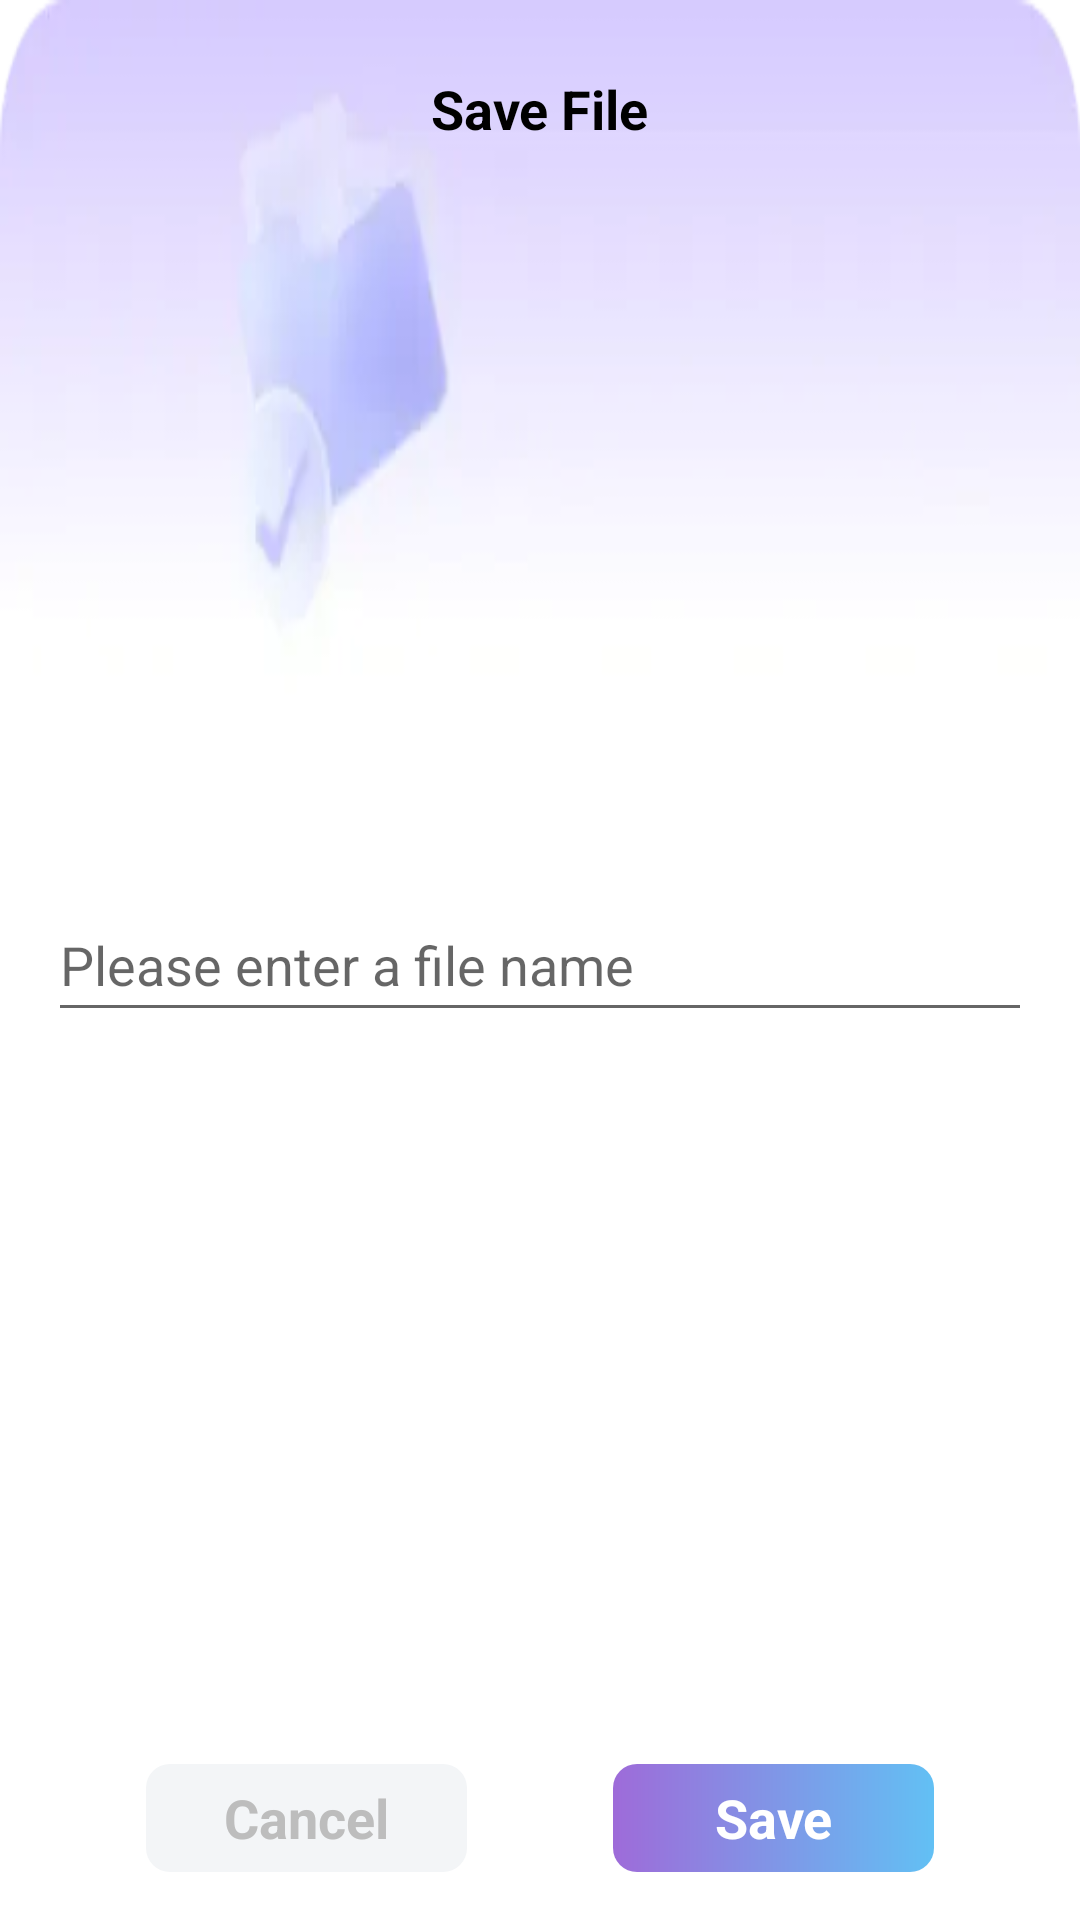

Android layout source for this screen:
<!-- AndroidManifest.xml: application theme Theme.VoiceMonster -->
<!-- res/layout/save_file_dialog.xml -->
<?xml version="1.0" encoding="utf-8"?>
<androidx.constraintlayout.widget.ConstraintLayout xmlns:android="http://schemas.android.com/apk/res/android"
    android:layout_width="262dp"
    xmlns:app="http://schemas.android.com/apk/res-auto"
    android:layout_gravity="center"
    android:background="@mipmap/dialog_bg"
    android:layout_height="205dp">

    <androidx.appcompat.widget.AppCompatTextView
        android:layout_width="wrap_content"
        android:layout_height="wrap_content"
        android:textColor="#000"
        android:textSize="18sp"
        android:text="Save File"
        android:textStyle="bold"
        app:layout_constraintStart_toStartOf="parent"
        app:layout_constraintEnd_toEndOf="parent"
        app:layout_constraintTop_toTopOf="parent"
        android:layout_marginTop="24dp"
        android:id="@+id/title_tv"
        />

    <androidx.appcompat.widget.AppCompatTextView
        android:layout_width="wrap_content"
        android:layout_height="wrap_content"
        android:textColor="#000"
        app:layout_constraintStart_toStartOf="parent"
        app:layout_constraintEnd_toEndOf="parent"
        app:layout_constraintTop_toTopOf="parent"
        app:layout_constraintBottom_toBottomOf="parent"
        android:layout_marginHorizontal="16dp"
        android:text="Please wait while storing"
        android:id="@+id/saving_tv"
        android:visibility="invisible"
        />

    <androidx.appcompat.widget.AppCompatEditText
        android:layout_width="0dp"
        android:layout_height="48dp"
        android:hint="Please enter a file name"
        app:layout_constraintStart_toStartOf="parent"
        app:layout_constraintEnd_toEndOf="parent"
        app:layout_constraintTop_toTopOf="parent"
        app:layout_constraintBottom_toBottomOf="parent"
        android:layout_marginHorizontal="16dp"
        android:id="@+id/file_name_edit"
        />
    
    <androidx.appcompat.widget.AppCompatTextView
        android:layout_width="107dp"
        android:layout_height="36dp"
        android:id="@+id/cancel_tv"
        app:layout_constraintStart_toStartOf="parent"
        app:layout_constraintEnd_toStartOf="@id/save_tv"
        app:layout_constraintBottom_toBottomOf="parent"
        android:background="@drawable/shape_cancel"
        android:layout_marginBottom="16dp"
        android:gravity="center"
        android:text="Cancel"
        android:textColor="#FFBDBDBD"
        android:textStyle="bold"
        android:textSize="18sp"
        />

    <androidx.appcompat.widget.AppCompatTextView
        android:layout_width="107dp"
        android:layout_height="36dp"
        android:id="@+id/save_tv"
        android:background="@drawable/shape_save"
        app:layout_constraintStart_toEndOf="@id/cancel_tv"
        app:layout_constraintEnd_toEndOf="parent"
        app:layout_constraintBottom_toBottomOf="parent"
        android:layout_marginBottom="16dp"
        android:gravity="center"
        android:text="Save"
        android:textColor="#FFF"
        android:textStyle="bold"
        android:textSize="18sp"
        />

</androidx.constraintlayout.widget.ConstraintLayout>
<!-- resources referenced by this layout -->
<resources>
  <!-- drawable shape_cancel (drawable) -->
  <?xml version="1.0" encoding="utf-8"?>
  <shape xmlns:android="http://schemas.android.com/apk/res/android">
      <corners android:radius="8dp"/>
      <solid android:color="#F3F5F7"/>
  </shape>
  <!-- drawable shape_save (drawable) -->
  <?xml version="1.0" encoding="utf-8"?>
  <shape xmlns:android="http://schemas.android.com/apk/res/android">
      <corners android:radius="8dp"/>
      <gradient android:startColor="#9E6BD9"
          android:endColor="#62C0F4"/>
  </shape>
  <!-- mipmap dialog_bg: webp bitmap (mipmap-xhdpi, 1988 bytes) -->
  <style name="Theme.VoiceMonster" parent="Theme.MaterialComponents.DayNight.NoActionBar">
          
          <item name="colorPrimary">@color/purple_500</item>
          <item name="colorPrimaryVariant">@color/purple_700</item>
          <item name="colorOnPrimary">@color/white</item>
          
          <item name="colorSecondary">@color/teal_200</item>
          <item name="colorSecondaryVariant">@color/teal_700</item>
          <item name="colorOnSecondary">@color/black</item>
          
          <item name="android:statusBarColor">?attr/colorPrimaryVariant</item>
          
      </style>
  <!-- not gathered from this repository: default colours our renderer supplied (Android Studio template values) -->
  <color name="purple_500">#FF6200EE</color>
  <color name="purple_700">#FF3700B3</color>
  <color name="teal_200">#FF03DAC5</color>
  <color name="teal_700">#FF018786</color>
  <color name="black">#FF000000</color>
  <color name="white">#FFFFFFFF</color>
</resources>
